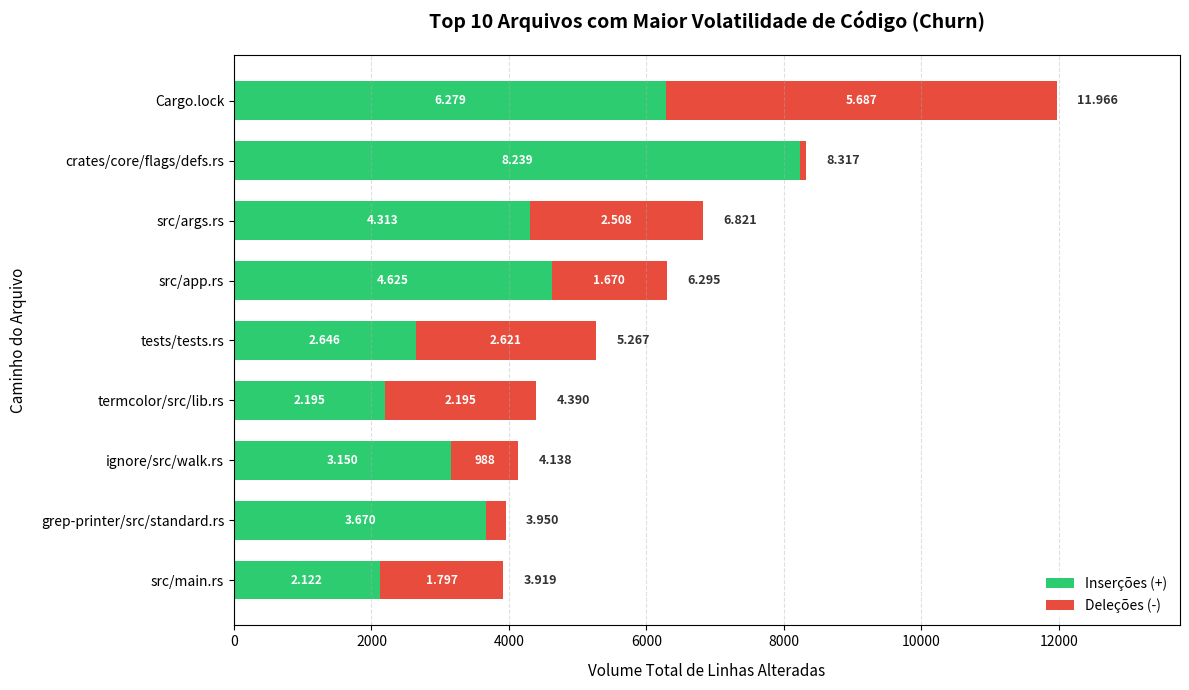

The matplotlib source for this figure:
import matplotlib.pyplot as plt
import pandas as pd

# Dados fornecidos
dados_raw = """    
Cargo.lock                                         6279         5687         11966       
crates/core/flags/defs.rs                          8239         78           8317        
src/args.rs                                        4313         2508         6821        
src/app.rs                                         4625         1670         6295        
tests/tests.rs                                     2646         2621         5267        
termcolor/src/lib.rs                               2195         2195         4390        
ignore/src/walk.rs                                 3150         988          4138        
grep-printer/src/standard.rs                       3670         280          3950        
src/main.rs                                        2122         1797         3919
"""

# Processamento dos dados
linhas = dados_raw.strip().split('\n')
lista_dados = []
for l in linhas:
    partes = l.split()
    lista_dados.append({
        'arquivo': partes[0],
        'insercoes': int(partes[1]),
        'delecoes': int(partes[2]),
        'total': int(partes[3])
    })

df = pd.DataFrame(lista_dados).iloc[::-1].reset_index(drop=True)

# Plot
plt.figure(figsize=(12, 7))

# Barras empilhadas
plt.barh(df['arquivo'], df['insercoes'], label='Inserções (+)', color='#2ecc71', height=0.65)
plt.barh(df['arquivo'], df['delecoes'], left=df['insercoes'], label='Deleções (-)', color='#e74c3c', height=0.65)

# Adicionar os valores numéricos em cada segmento
for i, row in df.iterrows():
    inc = row['insercoes']
    dec = row['delecoes']
    tot = row['total']
    
    # Rótulo de inserções (dentro da barra verde)
    if inc > 500:
        plt.text(inc / 2, i, f"{inc:,}".replace(",", "."), va='center', ha='center', fontsize=8.5, fontweight='bold', color='white')
        
    # Rótulo de deleções (dentro da barra vermelha)
    if dec > 500:
        plt.text(inc + (dec / 2), i, f"{dec:,}".replace(",", "."), va='center', ha='center', fontsize=8.5, fontweight='bold', color='white')
        
    # Rótulo do total (ao lado da barra)
    plt.text(tot + 300, i, f"{tot:,}".replace(",", "."), va='center', ha='left', fontsize=9, fontweight='bold', color='#333333')

plt.title('Top 10 Arquivos com Maior Volatilidade de Código (Churn)', fontsize=14, fontweight='bold', pad=20)
plt.xlabel('Volume Total de Linhas Alteradas', fontsize=11, labelpad=10)
plt.ylabel('Caminho do Arquivo', fontsize=11, labelpad=10)

plt.xlim(0, max(df['total']) * 1.15)
plt.legend(loc='lower right', frameon=True, facecolor='white', edgecolor='none')
plt.grid(axis='x', linestyle='--', alpha=0.4)
plt.tight_layout()

plt.savefig('grafico_churn_Ripgrep.png', dpi=300)
plt.show()
